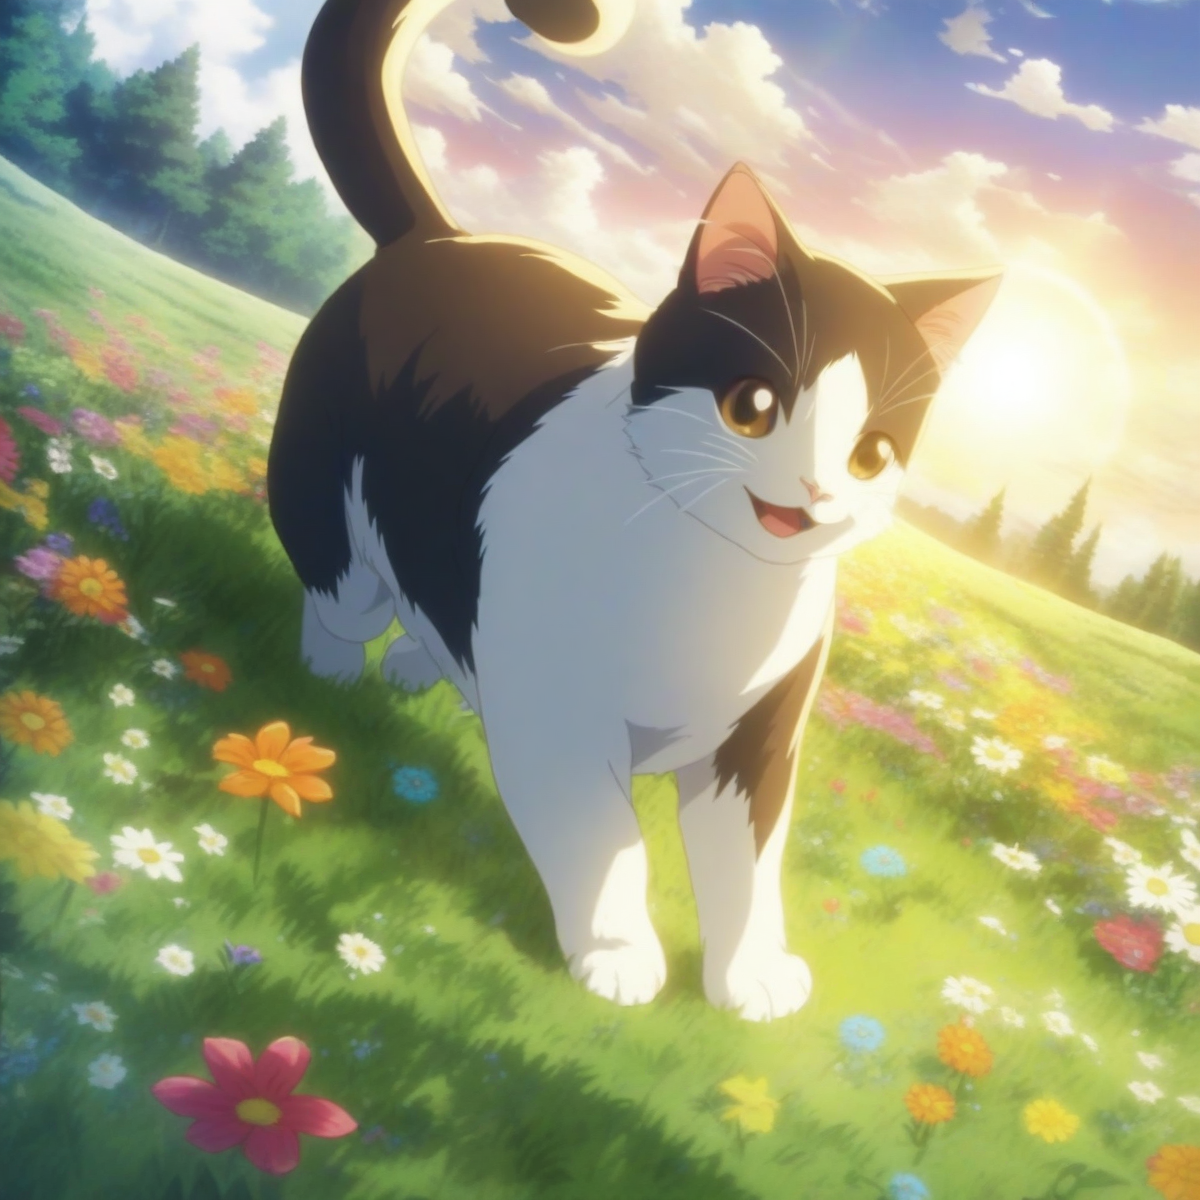
Generation parameters embedded in this image by AUTOMATIC1111 Stable Diffusion web UI or a fork of it (Forge, ...) (PNG 'parameters' text chunk):
a cat, smiling, grass, sunshine, clouds, flowers, fantasy anime coloring
Negative prompt: 1girl, person, human, cat-girl, watermark, signature, artist name, patreon username, text, monochrome, bodysuit
Steps: 25, Sampler: Euler a, CFG scale: 5, Seed: 1504031909, Size: 1200x1200, Model hash: e3c47aedb0, Model: animagineXLV31_v31, Version: v1.8.0